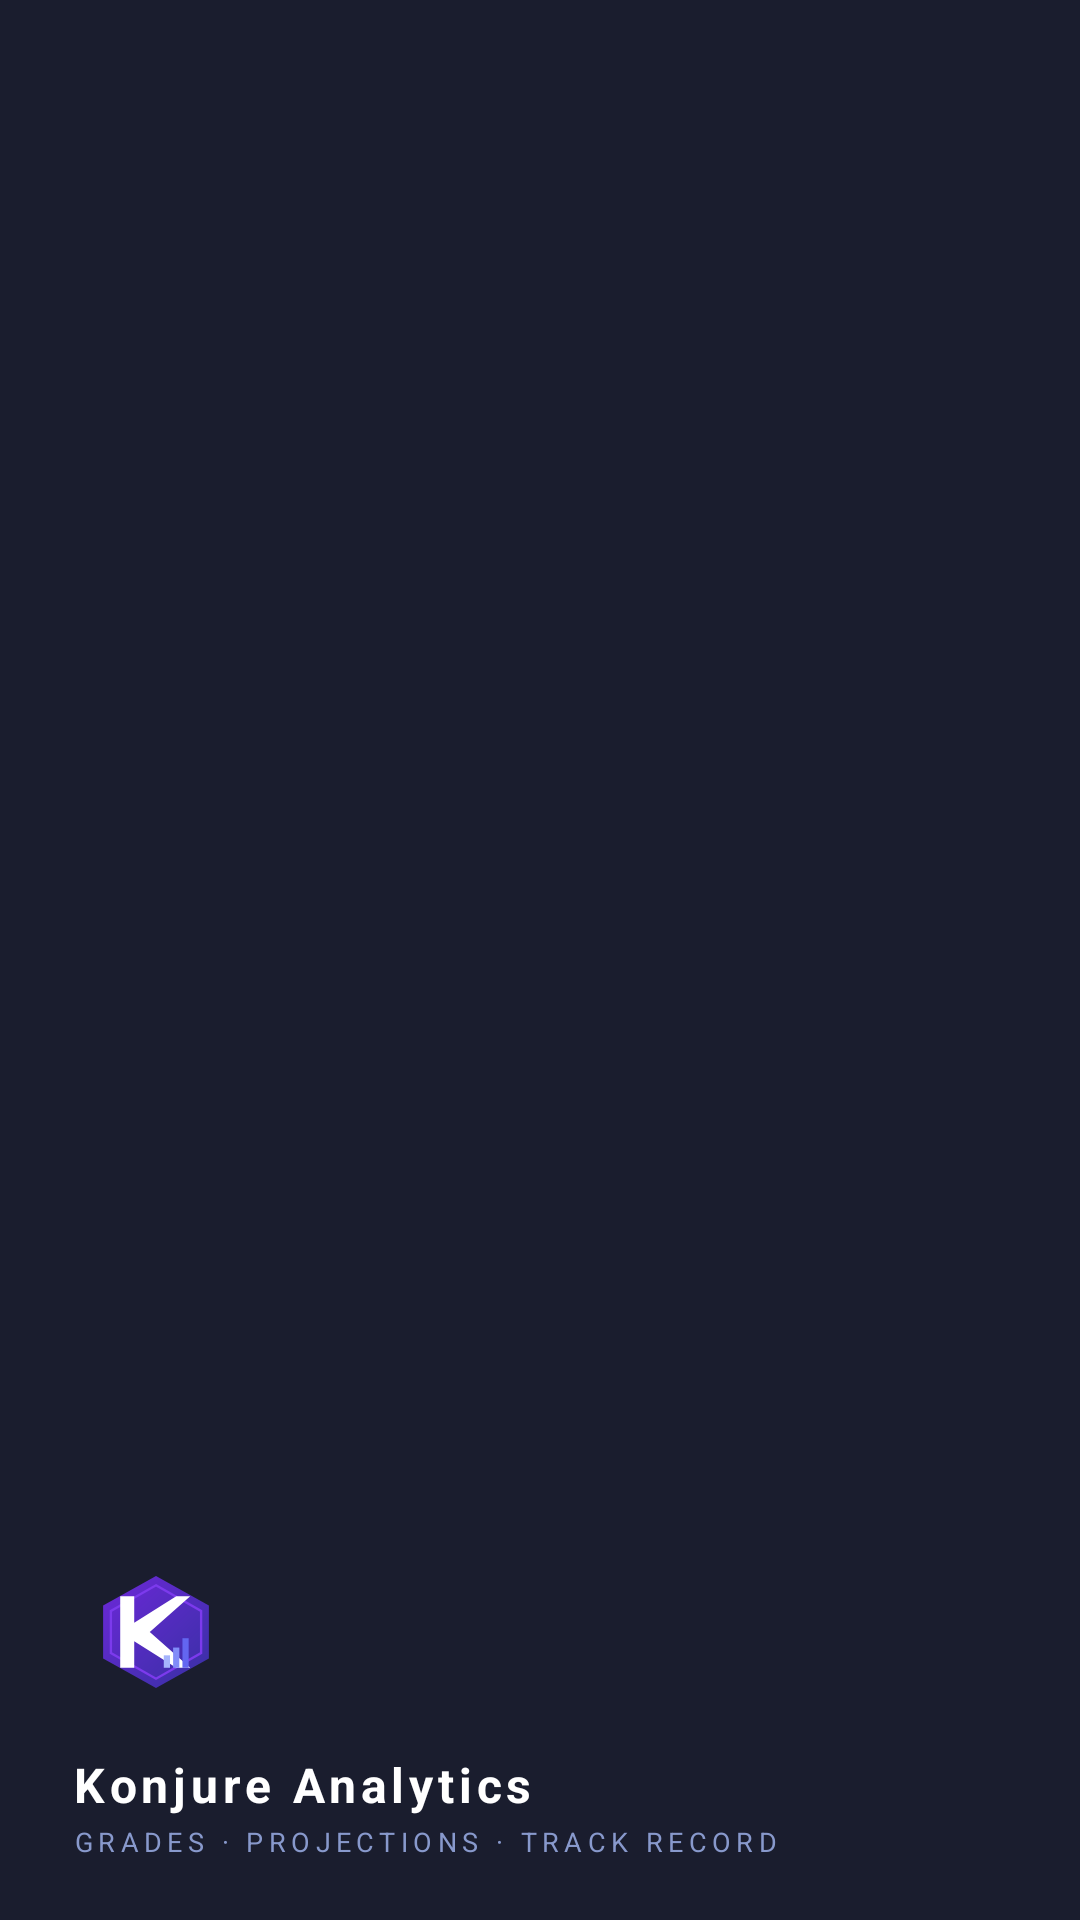

Layout XML and referenced resources for this Android screen:
<!-- AndroidManifest.xml: application theme Theme.KonjureAnalytics -->
<!-- res/layout/nav_header_main.xml -->
<?xml version="1.0" encoding="utf-8"?>
<LinearLayout
    xmlns:android="http://schemas.android.com/apk/res/android"
    android:layout_width="match_parent"
    android:layout_height="180dp"
    android:background="@color/nav_header_bg"
    android:gravity="bottom"
    android:orientation="vertical"
    android:paddingStart="24dp"
    android:paddingTop="24dp"
    android:paddingEnd="24dp"
    android:paddingBottom="20dp">

    <ImageView
        android:layout_width="56dp"
        android:layout_height="56dp"
        android:src="@drawable/ic_launcher_foreground"
        android:contentDescription="@string/app_name"
        android:scaleType="fitCenter"
        android:layout_marginBottom="12dp" />

    <TextView
        android:layout_width="wrap_content"
        android:layout_height="wrap_content"
        android:text="@string/app_name"
        android:textSize="16sp"
        android:textStyle="bold"
        android:textColor="#FFFFFF"
        android:letterSpacing="0.10"
        android:layout_marginBottom="2dp" />

    <TextView
        android:layout_width="wrap_content"
        android:layout_height="wrap_content"
        android:text="@string/nav_subtitle"
        android:textSize="9sp"
        android:textColor="#8899cc"
        android:letterSpacing="0.20" />

</LinearLayout>
<!-- resources referenced by this layout -->
<resources>
  <color name="nav_header_bg">#1a1d2e</color>
  <!-- drawable ic_launcher_foreground (drawable) -->
  <?xml version="1.0" encoding="utf-8"?>
  <vector xmlns:android="http://schemas.android.com/apk/res/android"
      xmlns:aapt="http://schemas.android.com/aapt"
      android:width="108dp"
      android:height="108dp"
      android:viewportWidth="108"
      android:viewportHeight="108">
  
      
      <path android:pathData="M54,18 L88,37 L88,71 L54,90 L20,71 L20,37 Z">
          <aapt:attr name="android:fillColor">
              <gradient
                  android:type="linear"
                  android:startX="20" android:startY="18"
                  android:endX="88" android:endY="90"
                  android:startColor="#6d28d9"
                  android:endColor="#3730a3" />
          </aapt:attr>
      </path>
  
      
      <path
          android:pathData="M54,24 L83,40.5 L83,67.5 L54,84 L25,67.5 L25,40.5 Z"
          android:fillColor="#00000000"
          android:strokeColor="#7c3aed"
          android:strokeWidth="1.5" />
  
      
      
      <path
          android:fillColor="#ffffff"
          android:pathData="
            M31,31 L40,31 L40,48 L67,31 L76,31
            L50,54
            L76,77 L67,77 L40,60 L40,77 L31,77 Z" />
  
      
      <path android:fillColor="#a5b4fc"
          android:pathData="M59,69 L63,69 L63,77 L59,77 Z" />
      <path android:fillColor="#818cf8"
          android:pathData="M65,64 L69,64 L69,77 L65,77 Z" />
      <path android:fillColor="#6366f1"
          android:pathData="M71,58 L75,58 L75,77 L71,77 Z" />
  
  </vector>
  <string name="app_name">Konjure Analytics</string>
  <string name="nav_subtitle">GRADES · PROJECTIONS · TRACK RECORD</string>
  <style name="Theme.KonjureAnalytics" parent="Theme.Material3.Light.NoActionBar">
          <item name="colorPrimary">@color/konjure_primary</item>
          <item name="colorPrimaryContainer">@color/konjure_accent</item>
          <item name="colorOnPrimary">@color/white</item>
          <item name="colorSurface">@color/surface_light</item>
          <item name="colorOnSurface">#1a1d2e</item>
          <item name="colorOnSurfaceVariant">#4a4f6a</item>
          <item name="android:statusBarColor">@color/konjure_primary_dark</item>
          <item name="android:navigationBarColor">@color/surface_light</item>
          <item name="android:windowLightStatusBar">false</item>
      </style>
  <color name="konjure_primary">#818cf8</color>
  <color name="konjure_accent">#a5b4fc</color>
  <color name="white">#FFFFFFFF</color>
  <color name="surface_light">#f4f5ff</color>
  <color name="konjure_primary_dark">#4f46e5</color>
</resources>
